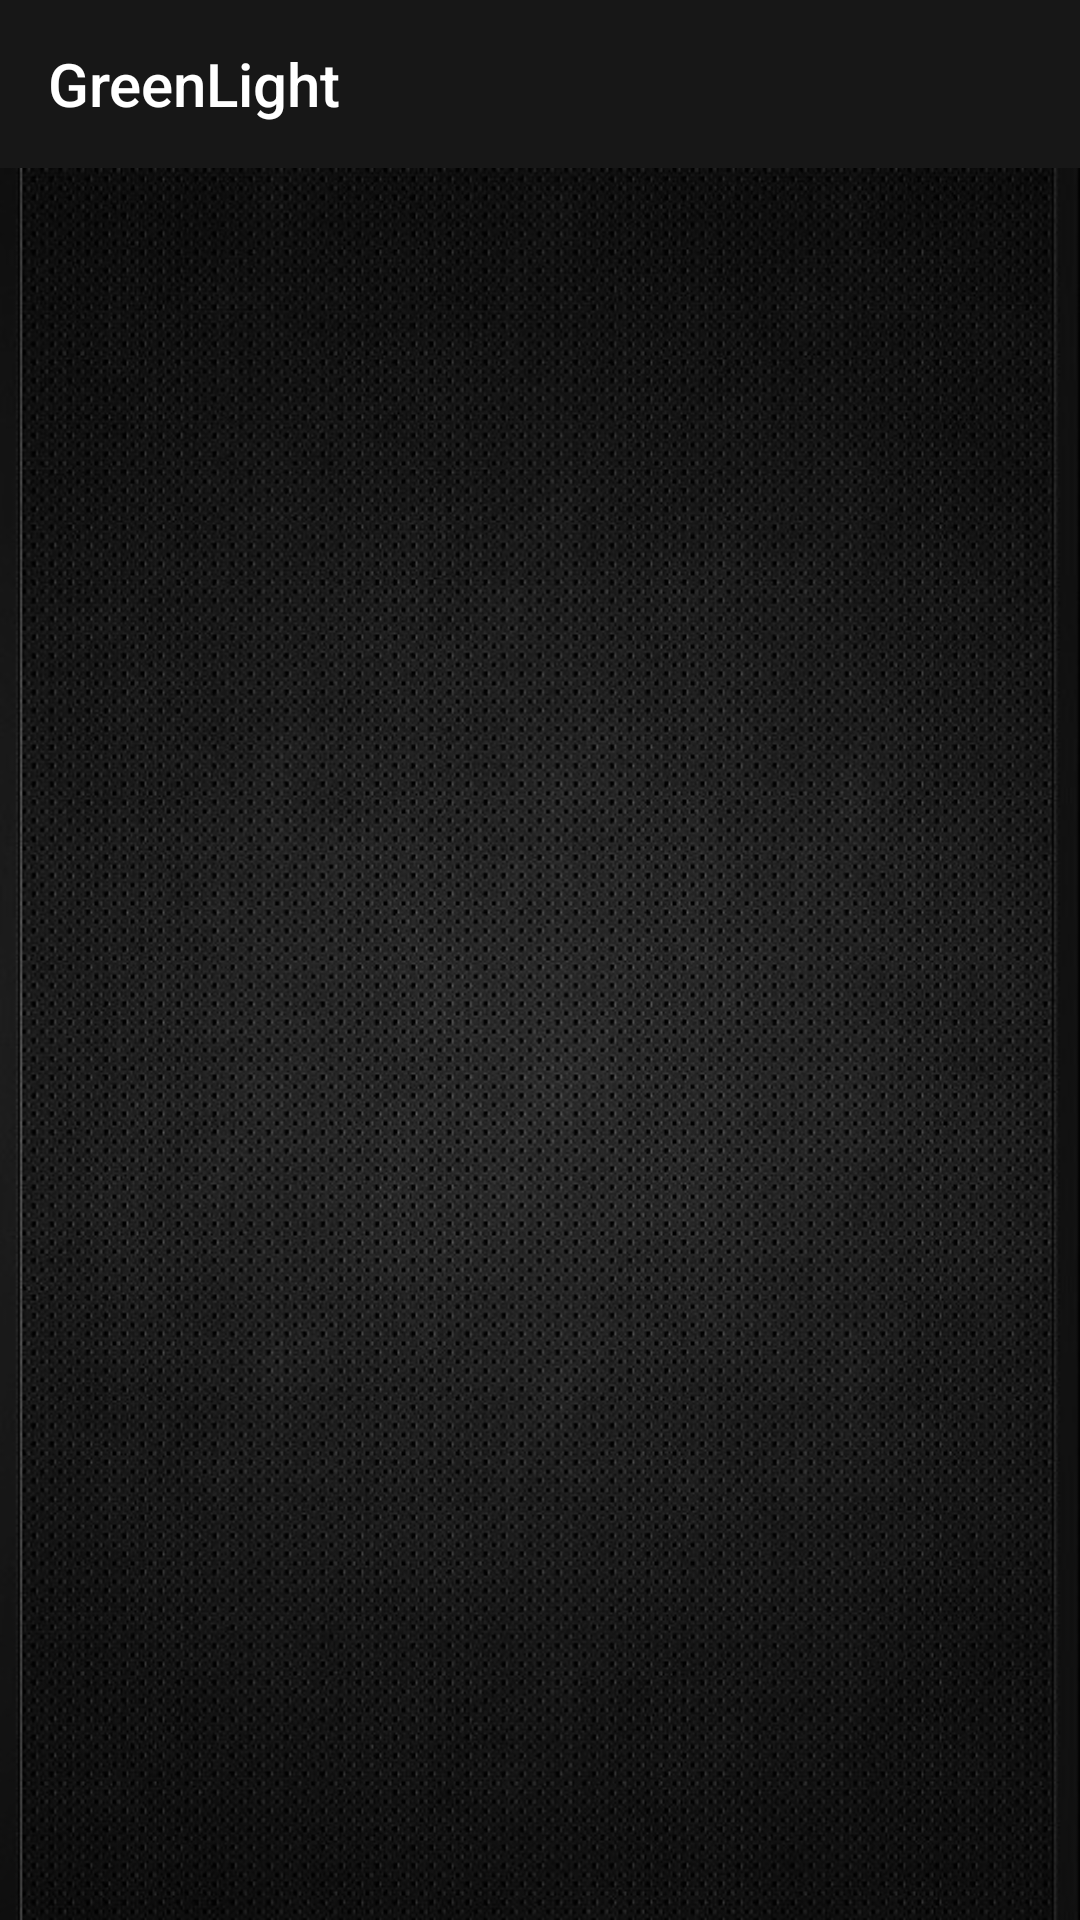

Write the Android layout XML for this screen, with the resource values it uses.
<!-- AndroidManifest.xml: activity theme AppTheme.NoActionBar -->
<!-- res/layout/activity_home.xml -->
<?xml version="1.0" encoding="utf-8"?>
<RelativeLayout
        xmlns:android="http://schemas.android.com/apk/res/android"
        xmlns:tools="http://schemas.android.com/tools"
        xmlns:app="http://schemas.android.com/apk/res-auto"
        android:layout_width="match_parent"
        android:layout_height="match_parent"
        tools:context=".HomeActivity">


    <com.google.android.material.appbar.AppBarLayout
            android:id="@+id/appbar_home"
            android:layout_width="match_parent"
            android:layout_height="wrap_content"
            android:theme="@style/AppTheme.AppBarOverlay">

        <androidx.appcompat.widget.Toolbar
                android:id="@+id/toolbar_home"
                android:layout_width="match_parent"
                android:layout_height="wrap_content"
                android:background="?attr/colorPrimaryDark"
                app:collapseIcon="@drawable/ic_back"
                app:title="GreenLight"
                app:titleTextColor="@color/white"
                app:popupTheme="@style/AppTheme.PopupOverlay">
        </androidx.appcompat.widget.Toolbar>
    </com.google.android.material.appbar.AppBarLayout>
    <androidx.recyclerview.widget.RecyclerView
            android:id="@+id/recycler_view_chatlist"
            android:layout_below="@id/appbar_home"
            android:layout_width="match_parent"
            android:layout_height="match_parent"
            android:padding="20dp"
            android:background="@drawable/chat_bg">
    </androidx.recyclerview.widget.RecyclerView>


</RelativeLayout>
<!-- resources referenced by this layout -->
<resources>
  <color name="white">#FFFFFF</color>
  <!-- drawable chat_bg: jpg bitmap (drawable, 190898 bytes) -->
  <style name="AppTheme.AppBarOverlay">
          <item name="colorControlNormal">@color/white</item>
      </style>
  <style name="AppTheme.PopupOverlay">
  
      </style>
  <style name="AppTheme.NoActionBar">
          <item name="windowActionBar">false</item>
          <item name="android:textColor">@color/white</item>
          <item name="android:textColorSecondary">@color/white</item>
          <item name="android:itemTextAppearance">@color/white</item>
          <item name="android:actionMenuTextColor">@color/white</item>
      </style>
</resources>
